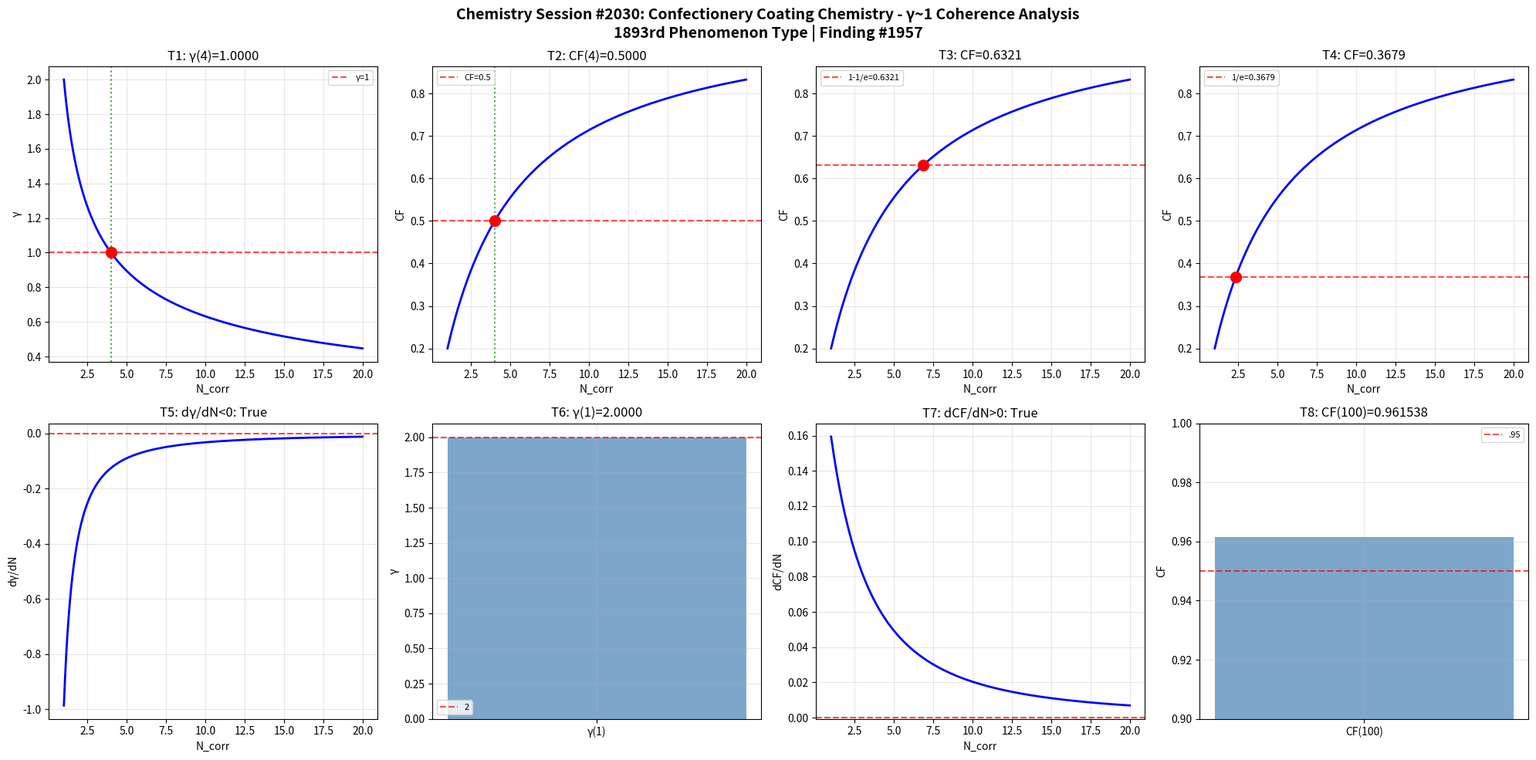

This chart was generated by the following Python code: (Note: this script raises an exception after producing the figure.)
import numpy as np
import matplotlib
matplotlib.use('Agg')
import matplotlib.pyplot as plt
def gamma(N_corr): return 2.0/np.sqrt(N_corr)
def coherence_fraction(g): return 1.0/(1.0+g**2)
N=np.linspace(1,20,1000); g=gamma(N); cf=coherence_fraction(g)
fig,axes=plt.subplots(2,4,figsize=(20,10))
fig.suptitle('Chemistry Session #2030: Confectionery Coating Chemistry - γ~1 Coherence Analysis\n1893rd Phenomenon Type | Finding #1957',fontsize=14,fontweight='bold')
ax=axes[0,0]; g4=gamma(4); ax.axhline(y=1,color='r',ls='--',alpha=.7,label='γ=1'); ax.plot(N,g,'b-',lw=2); ax.axvline(x=4,color='g',ls=':',alpha=.7); ax.plot(4,g4,'ro',ms=10); ax.set_xlabel('N_corr'); ax.set_ylabel('γ'); ax.set_title(f'T1: γ(4)={g4:.4f}'); ax.legend(fontsize=8); ax.grid(True,alpha=.3); t1=abs(g4-1)<1e-10
ax=axes[0,1]; c4=coherence_fraction(gamma(4)); ax.plot(N,cf,'b-',lw=2); ax.axhline(y=.5,color='r',ls='--',alpha=.7,label='CF=0.5'); ax.axvline(x=4,color='g',ls=':',alpha=.7); ax.plot(4,c4,'ro',ms=10); ax.set_xlabel('N_corr'); ax.set_ylabel('CF'); ax.set_title(f'T2: CF(4)={c4:.4f}'); ax.legend(fontsize=8); ax.grid(True,alpha=.3); t2=abs(c4-.5)<1e-10
ax=axes[0,2]; tc3=1-1/np.e; Nc3=4/(1/tc3-1); cc3=coherence_fraction(gamma(Nc3)); ax.plot(N,cf,'b-',lw=2); ax.axhline(y=tc3,color='r',ls='--',alpha=.7,label=f'1-1/e={tc3:.4f}'); ax.plot(Nc3,cc3,'ro',ms=10); ax.set_xlabel('N_corr'); ax.set_ylabel('CF'); ax.set_title(f'T3: CF={cc3:.4f}'); ax.legend(fontsize=8); ax.grid(True,alpha=.3); t3=abs(cc3-tc3)<1e-10
ax=axes[0,3]; tc4=1/np.e; Nc4=4/(1/tc4-1); cc4=coherence_fraction(gamma(Nc4)); ax.plot(N,cf,'b-',lw=2); ax.axhline(y=tc4,color='r',ls='--',alpha=.7,label=f'1/e={tc4:.4f}'); ax.plot(Nc4,cc4,'ro',ms=10); ax.set_xlabel('N_corr'); ax.set_ylabel('CF'); ax.set_title(f'T4: CF={cc4:.4f}'); ax.legend(fontsize=8); ax.grid(True,alpha=.3); t4=abs(cc4-tc4)<1e-10
ax=axes[1,0]; dg=np.diff(g)/np.diff(N); ax.plot(N[:-1],dg,'b-',lw=2); ax.axhline(y=0,color='r',ls='--',alpha=.7); ax.set_xlabel('N_corr'); ax.set_ylabel('dγ/dN'); ax.set_title(f'T5: dγ/dN<0: {np.all(dg<0)}'); ax.grid(True,alpha=.3); t5=bool(np.all(dg<0))
ax=axes[1,1]; g1=gamma(1); ax.bar(['γ(1)'],[g1],color='steelblue',alpha=.7); ax.axhline(y=2,color='r',ls='--',alpha=.7,label='2'); ax.set_ylabel('γ'); ax.set_title(f'T6: γ(1)={g1:.4f}'); ax.legend(fontsize=8); ax.grid(True,alpha=.3); t6=abs(g1-2)<1e-10
ax=axes[1,2]; dc=np.diff(cf)/np.diff(N); ax.plot(N[:-1],dc,'b-',lw=2); ax.axhline(y=0,color='r',ls='--',alpha=.7); ax.set_xlabel('N_corr'); ax.set_ylabel('dCF/dN'); ax.set_title(f'T7: dCF/dN>0: {np.all(dc>0)}'); ax.grid(True,alpha=.3); t7=bool(np.all(dc>0))
ax=axes[1,3]; c100=coherence_fraction(gamma(100)); ax.bar(['CF(100)'],[c100],color='steelblue',alpha=.7); ax.axhline(y=.95,color='r',ls='--',alpha=.7,label='.95'); ax.set_ylim(.9,1); ax.set_ylabel('CF'); ax.set_title(f'T8: CF(100)={c100:.6f}'); ax.legend(fontsize=8); ax.grid(True,alpha=.3); t8=c100>.95
plt.tight_layout(); plt.savefig('/mnt/c/exe/projects/ai-agents/Synchronism/simulations/chemistry/confectionery_coating_chemistry_coherence.png',dpi=150,bbox_inches='tight'); plt.close()
r=[t1,t2,t3,t4,t5,t6,t7,t8]; print(f"Session #2030: {sum(r)}/8"); print(f"  {r}")
